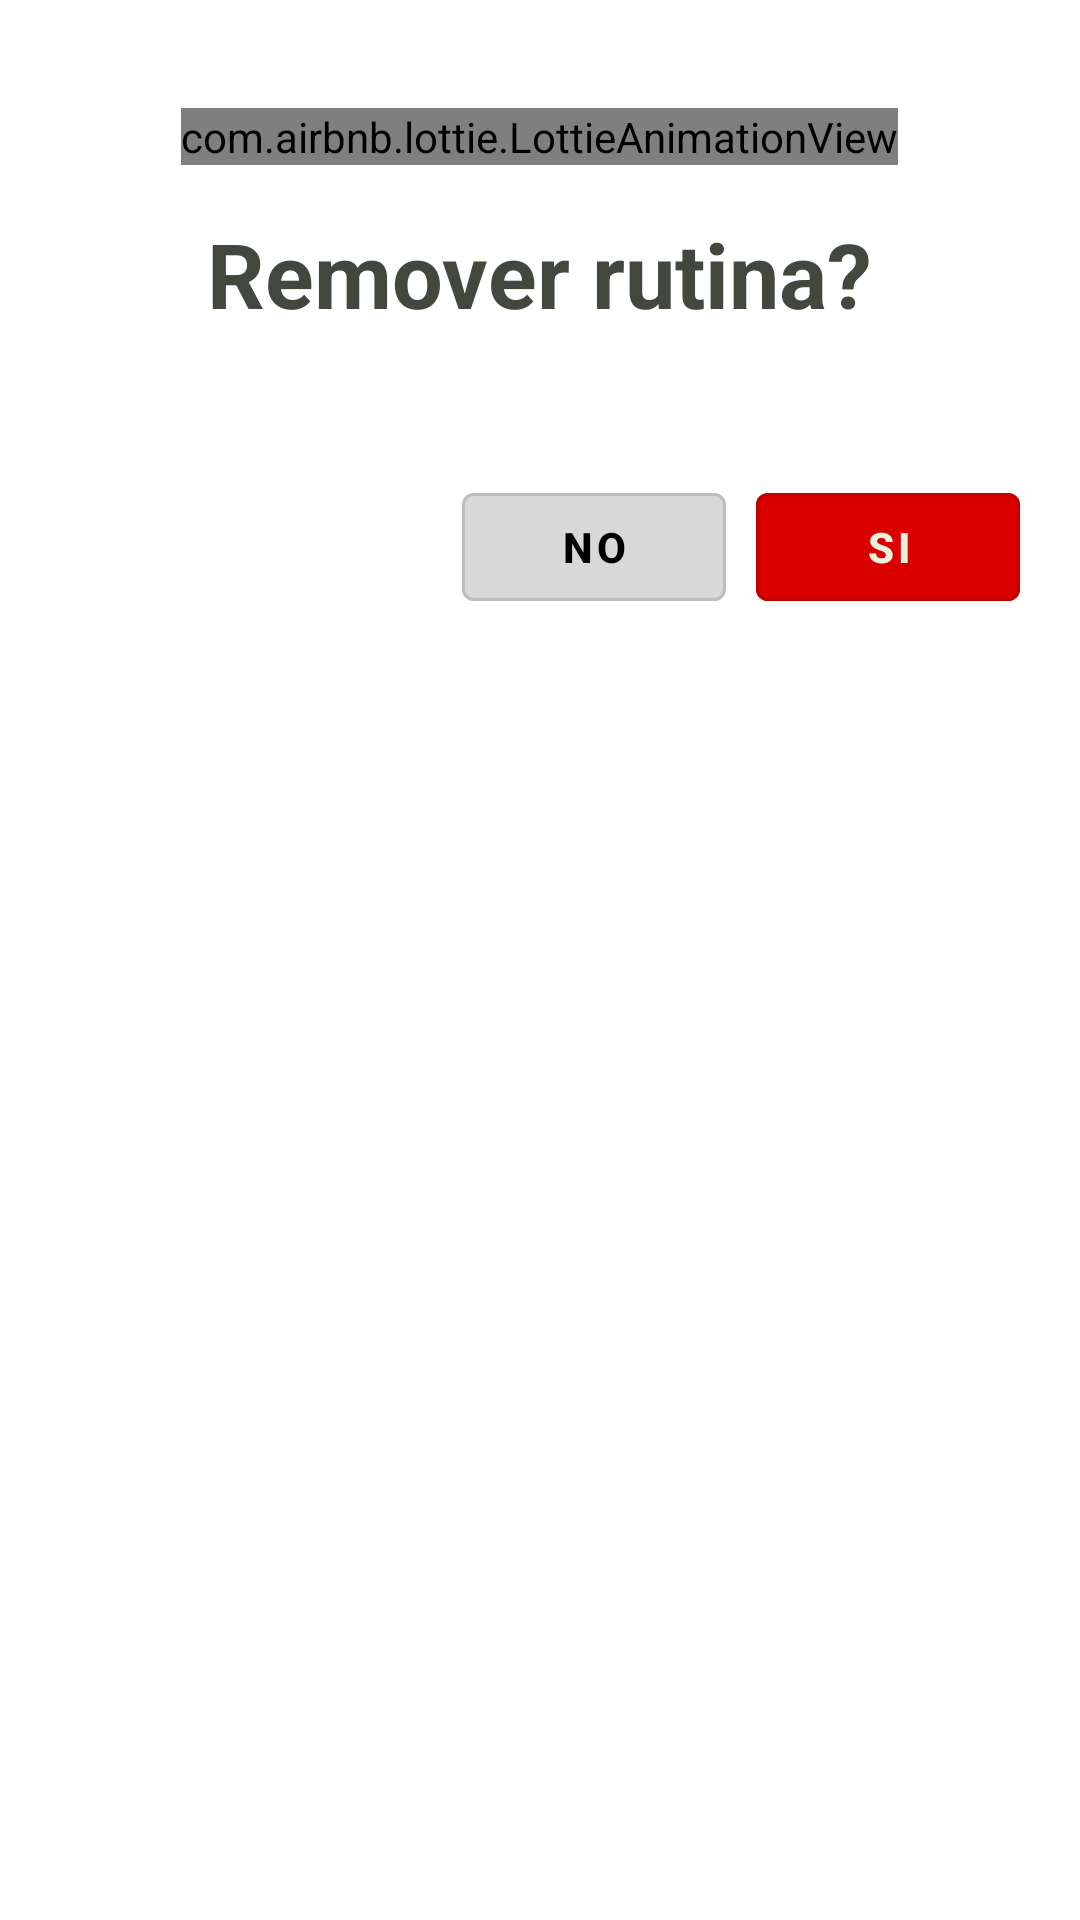

Android layout source for this screen:
<!-- AndroidManifest.xml: application theme Theme.RelaxReminder -->
<!-- res/layout/dialog_warning.xml -->
<?xml version="1.0" encoding="utf-8"?>
<LinearLayout xmlns:android="http://schemas.android.com/apk/res/android"
    xmlns:app="http://schemas.android.com/apk/res-auto"
    android:layout_width="match_parent"
    android:layout_height="wrap_content"
    android:orientation="vertical"
    android:padding="20sp">

    <com.airbnb.lottie.LottieAnimationView
        android:id="@+id/animation_view"
        android:layout_width="wrap_content"
        android:layout_height="wrap_content"
        android:layout_gravity="center"
        android:layout_margin="16dp"
        app:lottie_autoPlay="true"
        app:lottie_loop="false"
        app:lottie_rawRes="@raw/sucess" />

    <TextView
        android:layout_width="wrap_content"
        android:layout_height="wrap_content"
        android:textStyle="bold"
        android:textSize="30sp"
        android:text="Remover rutina?"
        android:layout_gravity="center"
        android:textColor="@color/rr_text"/>

    <TextView
        android:id="@+id/tv_msg_dialog_success"
        android:layout_width="match_parent"
        android:layout_height="wrap_content"
        android:textSize="20sp"
        android:layout_gravity="center"
        android:textColor="@color/rr_text"
        android:textAlignment="center"/>

    <LinearLayout
        android:layout_width="match_parent"
        android:layout_height="wrap_content"
        android:layout_marginTop="20dp"
        android:gravity="end"
        android:orientation="horizontal">

        <com.google.android.material.button.MaterialButton
            android:id="@+id/btn_si"
            android:layout_width="wrap_content"
            android:layout_height="wrap_content"
            android:text="@string/No"
            style="@style/Widget.MaterialComponents.Button.OutlinedButton"
            android:textColor="@color/black"
            android:backgroundTint="@color/rr_no"
            android:layout_gravity="end"
            android:layout_marginTop="16dp"
            android:layout_marginRight="10dp"
            app:rippleColor="@color/rr_no"
            android:textStyle="bold"/>

        <com.google.android.material.button.MaterialButton
            android:id="@+id/btn_no"
            android:layout_width="wrap_content"
            android:layout_height="wrap_content"
            android:text="@string/Si"
            style="@style/Widget.MaterialComponents.Button.OutlinedButton"
            android:textColor="@color/rr_background_item_list"
            android:backgroundTint="@color/rr_si"
            android:layout_gravity="end"
            android:layout_marginTop="16dp"
            app:rippleColor="@color/rr_ripple_effect_primary"
            android:textStyle="bold"/>

    </LinearLayout>



</LinearLayout>
<!-- resources referenced by this layout -->
<resources>
  <color name="black">#FF000000</color>
  <color name="rr_background_item_list">#EAF1DC</color>
  <color name="rr_no">#D8D8D8</color>
  <color name="rr_ripple_effect_primary">#3D592B</color>
  <color name="rr_si">#DA0000</color>
  <color name="rr_text">#43483E</color>
  <string name="No">No</string>
  <string name="Si">Si</string>
  <style name="Theme.RelaxReminder" parent="Theme.MaterialComponents.Light.DarkActionBar">
          
          <item name="colorPrimary">@color/rr_primary</item>
          
          <item name="colorPrimaryDark">@color/rr_background_component</item>
          
          <item name="colorAccent">@color/rr_background_activity</item>
  
          <item name="textInputStyle">@style/customInputText</item>
  
          <item name="android:actionMenuTextColor">@color/rr_background_activity</item>
      </style>
  <color name="rr_primary">#466731</color>
  <color name="rr_background_component">#B0CB9E</color>
  <color name="rr_background_activity">#E1E4D9</color>
  <style name="customInputText" parent="Widget.MaterialComponents.TextInputLayout.FilledBox">
          
          <item name="boxBackgroundColor">@color/rr_background_component</item>
      </style>
</resources>
